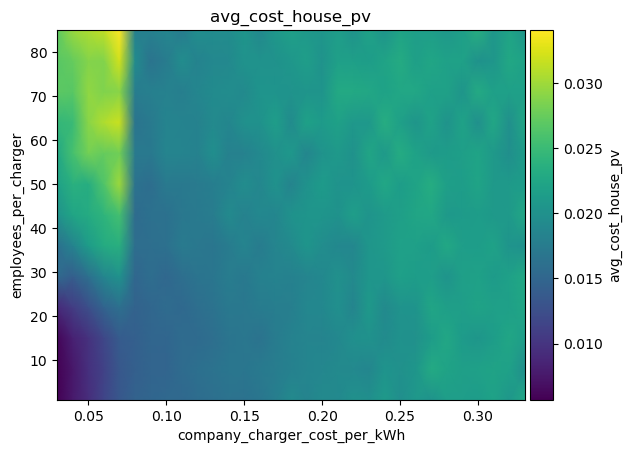

The file beside this chart, header and first rows:
employees_per_charger\company_charger_co…, 0.03, 0.04, 0.05, 0.060000000000000005, 0.07, 0.08000000000000002, 0.09000000000000001, 0.1, 0.11000000000000001, 0.12000000000000002, 0.13, 0.14, 0.15000000000000002, 0.16000000000000003, 0.17, 0.18000000000000002, 0.19000000000000003, 0.20000000000000004, 0.21000000000000005, 0.22000000000000003, 0.23000000000000004, 0.24000000000000005, 0.25
1, 0.005706, 0.007635, 0.009399, 0.01152, 0.01341, 0.01467, 0.01496, 0.01525, 0.0153, 0.01573, 0.0161, 0.0165, 0.01642, 0.01689, 0.01774, 0.01913, 0.01854, 0.01912, 0.01899, 0.01995, 0.01974, 0.02099, 0.01974
8, 0.005733, 0.007582, 0.009601, 0.01126, 0.01341, 0.01426, 0.01482, 0.0148, 0.01557, 0.01607, 0.01653, 0.01682, 0.01685, 0.01725, 0.01757, 0.01802, 0.01866, 0.01878, 0.01912, 0.0191, 0.01873, 0.02039, 0.01988
15, 0.006088, 0.008291, 0.009789, 0.01169, 0.01379, 0.01434, 0.01492, 0.01494, 0.01559, 0.01546, 0.01594, 0.01673, 0.01699, 0.0165, 0.01754, 0.01813, 0.01859, 0.0185, 0.01893, 0.01987, 0.01999, 0.0193, 0.02003
22, 0.009088, 0.01071, 0.0125, 0.01468, 0.01608, 0.01458, 0.01506, 0.01567, 0.01533, 0.01595, 0.01654, 0.01712, 0.01704, 0.01749, 0.01775, 0.01787, 0.01878, 0.01891, 0.01982, 0.01861, 0.02088, 0.01916, 0.02025
29, 0.01543, 0.01418, 0.01608, 0.01875, 0.02004, 0.01508, 0.01582, 0.01517, 0.01593, 0.01658, 0.01686, 0.01758, 0.01713, 0.018, 0.01836, 0.01803, 0.01861, 0.01898, 0.01991, 0.01915, 0.02061, 0.0206, 0.02175
36, 0.0163, 0.01838, 0.02128, 0.02306, 0.02358, 0.0158, 0.0159, 0.01616, 0.01743, 0.01708, 0.01687, 0.01754, 0.01847, 0.01748, 0.01855, 0.01919, 0.02044, 0.01951, 0.0189, 0.01879, 0.02064, 0.02105, 0.02186
43, 0.02001, 0.02237, 0.02307, 0.02416, 0.02554, 0.01556, 0.0163, 0.01626, 0.01707, 0.01723, 0.01766, 0.01912, 0.01815, 0.01898, 0.01874, 0.02019, 0.02049, 0.02049, 0.02013, 0.0215, 0.02043, 0.02108, 0.02157
50, 0.02183, 0.02374, 0.02336, 0.0263, 0.0299, 0.01641, 0.01584, 0.01731, 0.01712, 0.01736, 0.01774, 0.01841, 0.01951, 0.0188, 0.02013, 0.01854, 0.02011, 0.0212, 0.0203, 0.02032, 0.02114, 0.02263, 0.02136
57, 0.02264, 0.02571, 0.02799, 0.02733, 0.02787, 0.01729, 0.01713, 0.01859, 0.01852, 0.01826, 0.01968, 0.01804, 0.01821, 0.0191, 0.01991, 0.02079, 0.01871, 0.02027, 0.02091, 0.02008, 0.02237, 0.02097, 0.02315
64, 0.02449, 0.02486, 0.02905, 0.03072, 0.03179, 0.01659, 0.01729, 0.01846, 0.01843, 0.01824, 0.01919, 0.0187, 0.01993, 0.02013, 0.02149, 0.01926, 0.02196, 0.02114, 0.0219, 0.02081, 0.02081, 0.02337, 0.02173
71, 0.02693, 0.02665, 0.02929, 0.02857, 0.02905, 0.01761, 0.01793, 0.01822, 0.01784, 0.0187, 0.01928, 0.01945, 0.01921, 0.02035, 0.0204, 0.02028, 0.02046, 0.02036, 0.02276, 0.02277, 0.02259, 0.02207, 0.02261
78, 0.02669, 0.02735, 0.02881, 0.02866, 0.03214, 0.01927, 0.0166, 0.01744, 0.01945, 0.01838, 0.01894, 0.01907, 0.02032, 0.02021, 0.02001, 0.02072, 0.02147, 0.02026, 0.02168, 0.02155, 0.02142, 0.02211, 0.02305
85, 0.027, 0.02967, 0.03055, 0.03135, 0.03405, 0.0179, 0.01802, 0.01872, 0.01749, 0.01964, 0.01933, 0.01933, 0.0205, 0.01889, 0.02079, 0.02166, 0.02089, 0.02056, 0.02151, 0.02024, 0.02208, 0.02039, 0.02211
